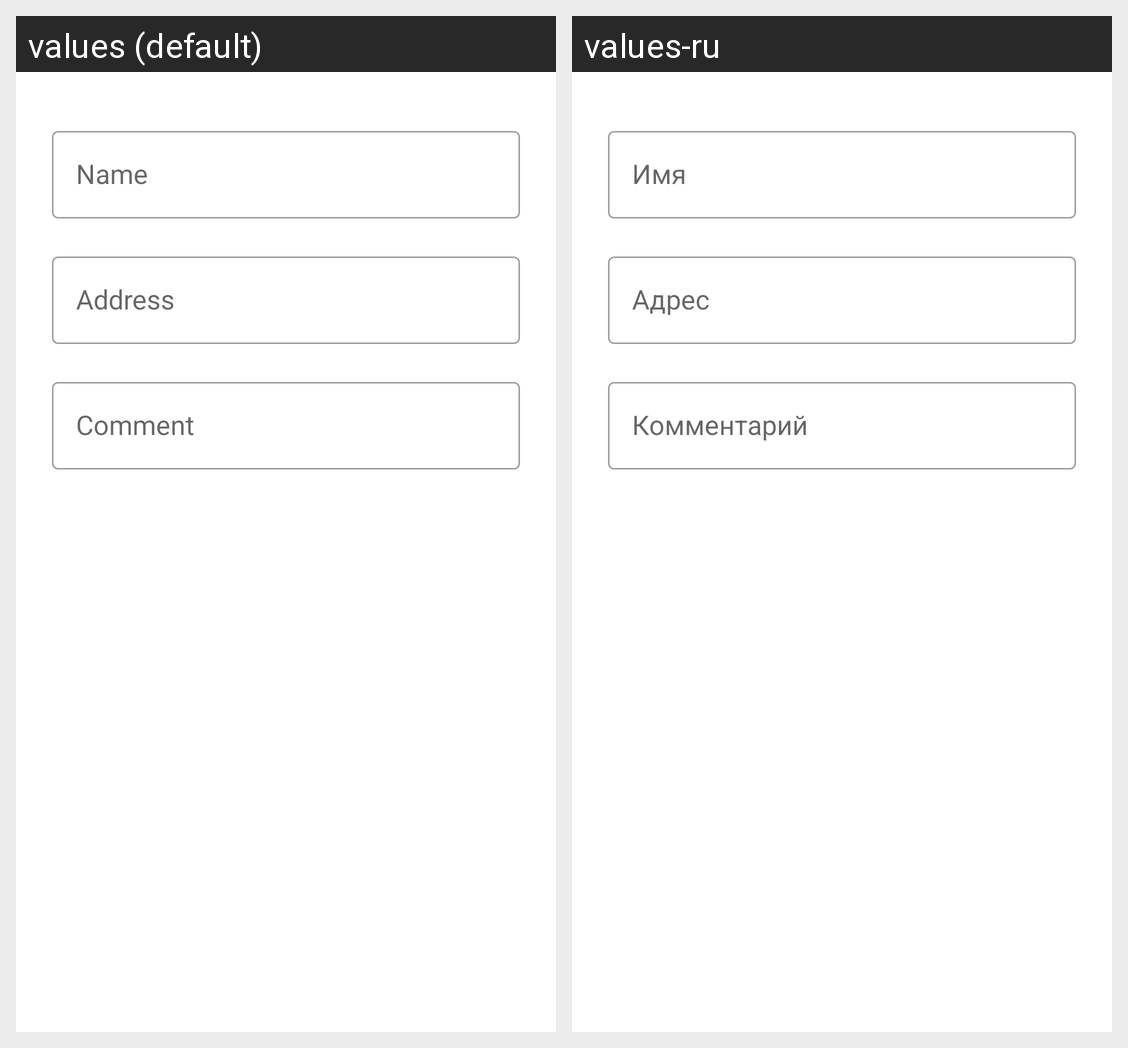

Here is an Android app screen in its default locale and in the app's own translations. Write out the translated-string differences for the strings that appear on this screen.
Android screen res/layout/activity_main.xml rendered under 2 locales, left to right: values (default), values-ru. Device: Nexus 5 (rendered at 1080×1920; each locale shown at half size, 540×960, under a caption strip naming it); theme Theme.Android_lab4.
Strings drawn on this screen, with the default value and each locale's value (text and hints the layout hard-codes, and strings that could not be matched under every locale, appear in the picture but are not listed):

name
  values: Name
  values-ru: Имя

address
  values: Address
  values-ru: Адрес

comment
  values: Comment
  values-ru: Комментарий
